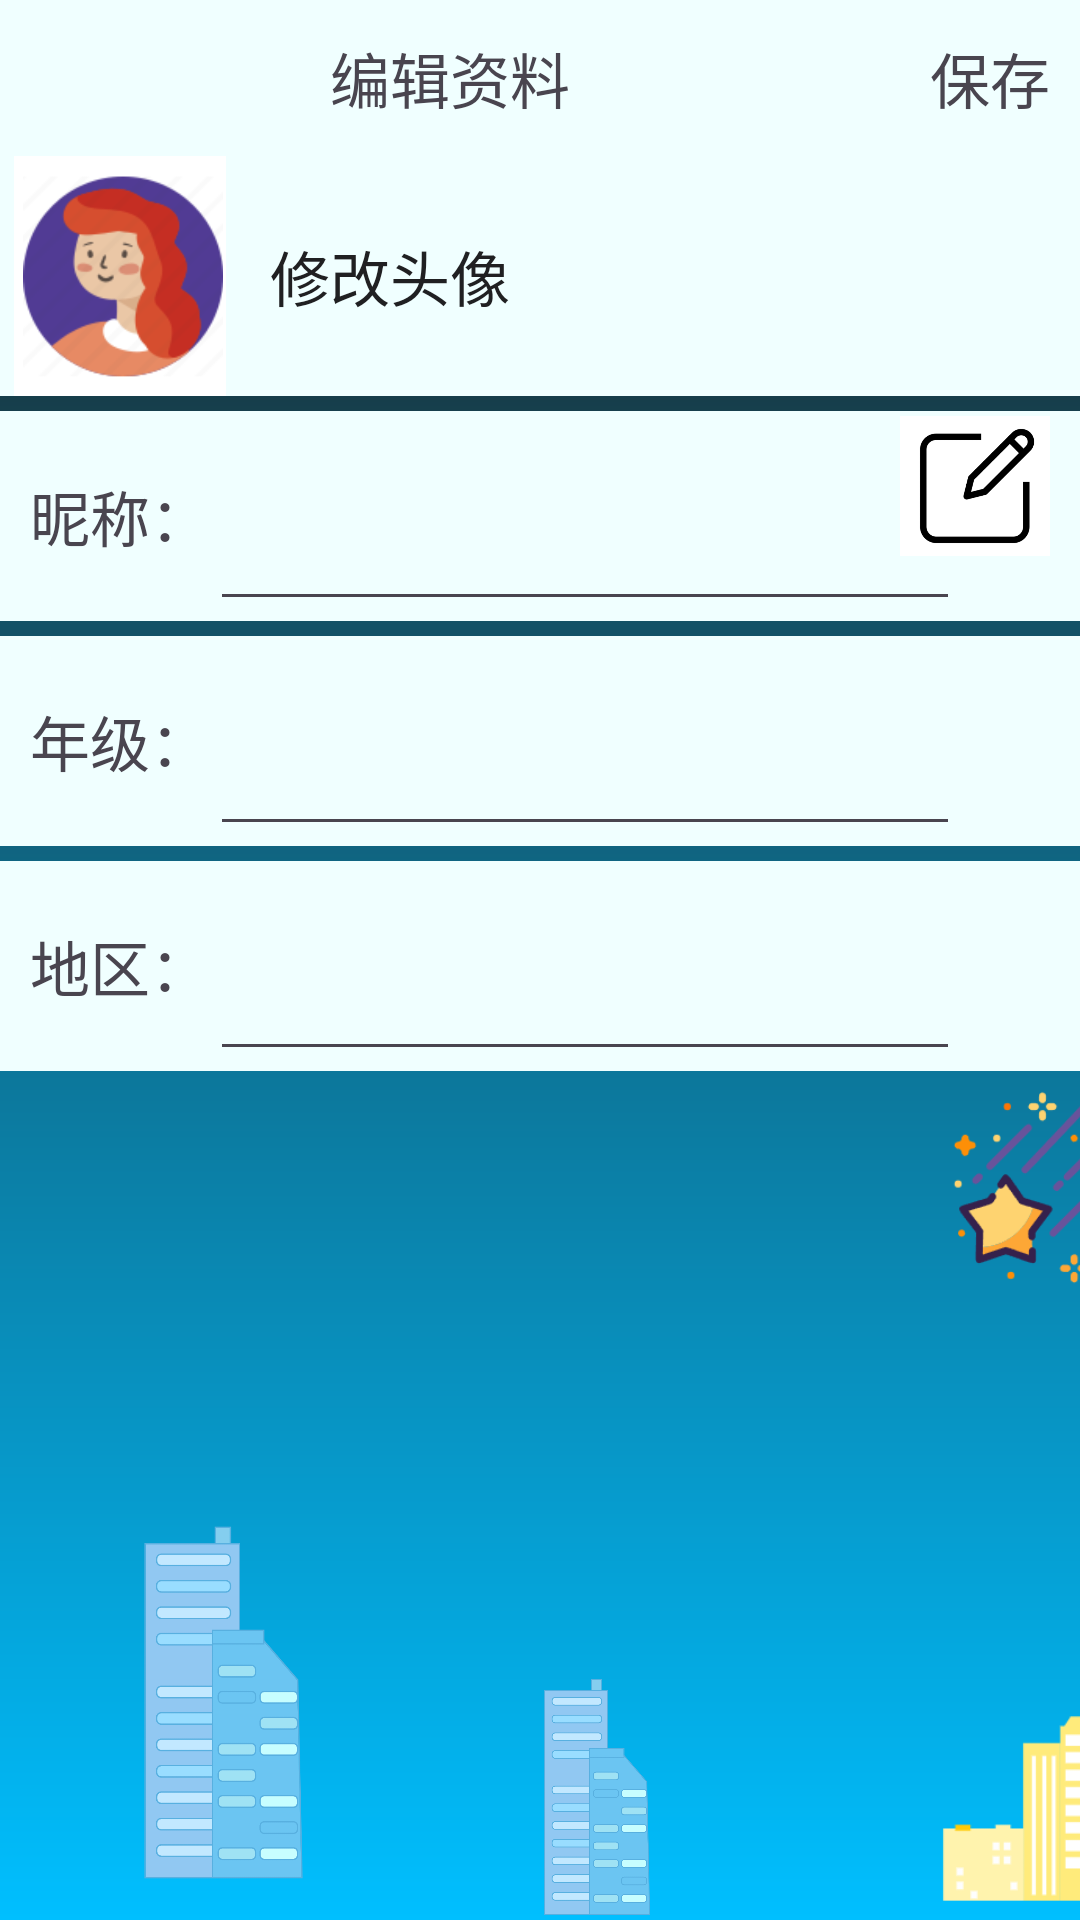

Android layout source for this screen:
<!-- AndroidManifest.xml: application theme Theme.Cognitive_diagnosis_app -->
<!-- res/layout/fragment_user.xml -->
<?xml version="1.0" encoding="utf-8"?>
<FrameLayout xmlns:android="http://schemas.android.com/apk/res/android"
    xmlns:tools="http://schemas.android.com/tools"
    android:layout_width="match_parent"
    android:layout_height="match_parent"
    tools:context=".userFragment">
    <LinearLayout
        android:layout_width="match_parent"
        android:layout_height="match_parent"
        android:orientation="vertical"
        android:background="@drawable/night_bg">


        <LinearLayout
            android:id="@+id/first"
            android:layout_width="match_parent"
            android:layout_height="52dp"
            android:background="@color/skyblue"
            android:orientation="horizontal"
            tools:ignore="MissingConstraints">


            <TextView
                android:layout_width="0dp"
                android:layout_height="match_parent"
                android:layout_weight="1"
                android:text="编辑资料"
                android:gravity="center"
                android:textSize="20dp"></TextView>

            <TextView
                android:layout_width="60dp"
                android:layout_height="match_parent"
                android:layout_alignParentRight="true"
                android:text="保存"
                android:gravity="center"
                android:textSize="20dp"></TextView>
        </LinearLayout>

        <LinearLayout
            android:id="@+id/second"
            android:layout_width="match_parent"
            android:layout_height="80dp"
            android:orientation="horizontal"
            android:background="@color/skyblue">
            <ImageView
                android:id="@+id/avatar"
                android:layout_width="80dp"
                android:layout_height="80dp"
                android:src="@drawable/img_12"></ImageView>
            <TextView
                android:layout_width="wrap_content"
                android:layout_height="wrap_content"
                android:textSize="20dp"
                android:text="修改头像"
                android:layout_gravity="center"
                android:textColor="@color/black"
                android:layout_marginLeft="10dp"></TextView>

        </LinearLayout>

        <LinearLayout
            android:id="@+id/third"
            android:layout_width="match_parent"
            android:layout_height="70dp"
            android:layout_marginTop="5dp"
            android:background="@color/skyblue">
            <TextView
                android:layout_width="wrap_content"
                android:layout_height="wrap_content"
                android:text="昵称："
                android:textSize="20dp"
                android:layout_gravity="center"
                android:layout_marginLeft="10dp"></TextView>

            <RelativeLayout
                android:layout_width="match_parent"
                android:layout_height="match_parent"
                android:layout_marginRight="10dp">
                <ImageView

                    android:layout_width="50dp"
                    android:layout_height="50dp"
                    android:src="@drawable/edit"
                    android:layout_alignParentRight="true"
                    ></ImageView>

                <EditText
                    android:id="@+id/Myname"
                    android:layout_width="250dp"
                    android:layout_height="70dp"
                    android:ems="10"
                    android:inputType="text"
                    android:text="" />
            </RelativeLayout>
        </LinearLayout>

        <LinearLayout
            android:id="@+id/fourth"
            android:layout_width="match_parent"
            android:layout_height="70dp"
            android:layout_marginTop="5dp"
            android:background="@color/skyblue">
            <TextView
                android:layout_width="wrap_content"
                android:layout_height="wrap_content"
                android:text="年级："
                android:textSize="20dp"
                android:layout_gravity="center"
                android:layout_marginLeft="10dp"></TextView>
            <EditText
                android:id="@+id/MyGrade"
                android:layout_width="250dp"
                android:layout_height="70dp"
                android:ems="10"
                android:inputType="text"
                android:text="" />
        </LinearLayout>

        <LinearLayout
            android:id="@+id/fifth"
            android:layout_width="match_parent"
            android:layout_height="70dp"
            android:layout_marginTop="5dp"
            android:background="@color/skyblue">
            <TextView
                android:layout_width="wrap_content"
                android:layout_height="wrap_content"
                android:text="地区："
                android:textSize="20dp"
                android:layout_gravity="center"
                android:layout_marginLeft="10dp"></TextView>
            <EditText
                android:id="@+id/MyPlace"
                android:layout_width="250dp"
                android:layout_height="70dp"
                android:ems="10"
                android:inputType="text"
                android:text="" />
        </LinearLayout>

        <LinearLayout
            android:layout_width="match_parent"
            android:layout_height="120dp"
            android:orientation="horizontal">
        <ImageView
            android:id="@+id/Moon"
            android:layout_width="90dp"
            android:layout_height="100dp"
            android:src="@drawable/moon"
            android:layout_margin="20dp"
            />
        <ImageView
            android:id="@+id/Star"
            android:layout_width="75dp"
            android:layout_height="80dp"
            android:src="@drawable/star"
            android:layout_marginLeft="180dp"
            />
        </LinearLayout>
        <LinearLayout
            android:id="@+id/building"
            android:layout_width="match_parent"
            android:layout_height="match_parent"
            android:orientation="horizontal">
            <ImageView
                android:layout_width="149dp"
                android:layout_height="161dp"
                android:layout_marginTop="10dp"
                android:src="@drawable/building" />

            <ImageView
                android:layout_width="100dp"
                android:layout_height="224dp"
                android:layout_marginTop="10dp"
                android:src="@drawable/building" />

            <ImageView
                android:layout_width="172dp"
                android:layout_height="208dp"
                android:layout_marginTop="10dp"
                android:src="@drawable/building1" />
        </LinearLayout>


    </LinearLayout>


</FrameLayout>
<!-- resources referenced by this layout -->
<resources>
  <color name="black">#FF202022</color>
  <color name="skyblue">#F0FFFF</color>
  <!-- drawable building: png bitmap (drawable, 56519 bytes) -->
  <!-- drawable building1: png bitmap (drawable, 7563 bytes) -->
  <!-- drawable edit: png bitmap (drawable, 16673 bytes) -->
  <!-- drawable img_12: png bitmap (drawable, 105355 bytes) -->
  <!-- drawable night_bg (drawable) -->
  <?xml version="1.0" encoding="utf-8"?>
  <shape xmlns:android="http://schemas.android.com/apk/res/android">
      <gradient
          android:angle="90"
          android:startColor="#00BFFF"
          android:endColor="#1c1c1c"
          />
  </shape>
  <!-- drawable star: png bitmap (drawable, 6800 bytes) -->
  <style name="Theme.Cognitive_diagnosis_app" parent="Theme.MaterialComponents.DayNight.NoActionBar.Bridge">
          
          <item name="colorPrimary">@color/purple_500</item>
          <item name="colorPrimaryVariant">@color/purple_700</item>
          <item name="colorOnPrimary">@color/white</item>
          
          <item name="colorSecondary">@color/teal_200</item>
          <item name="colorSecondaryVariant">@color/teal_700</item>
          <item name="colorOnSecondary">@color/black</item>
          
          <item name="android:statusBarColor">?attr/colorPrimaryVariant</item>
          
      </style>
  <color name="purple_500">#202022</color>
  <color name="purple_700">#1589E6</color>
  <color name="white">#FFFFFFFF</color>
  <color name="teal_200">#FF03DAC5</color>
  <color name="teal_700">#FF018786</color>
</resources>
